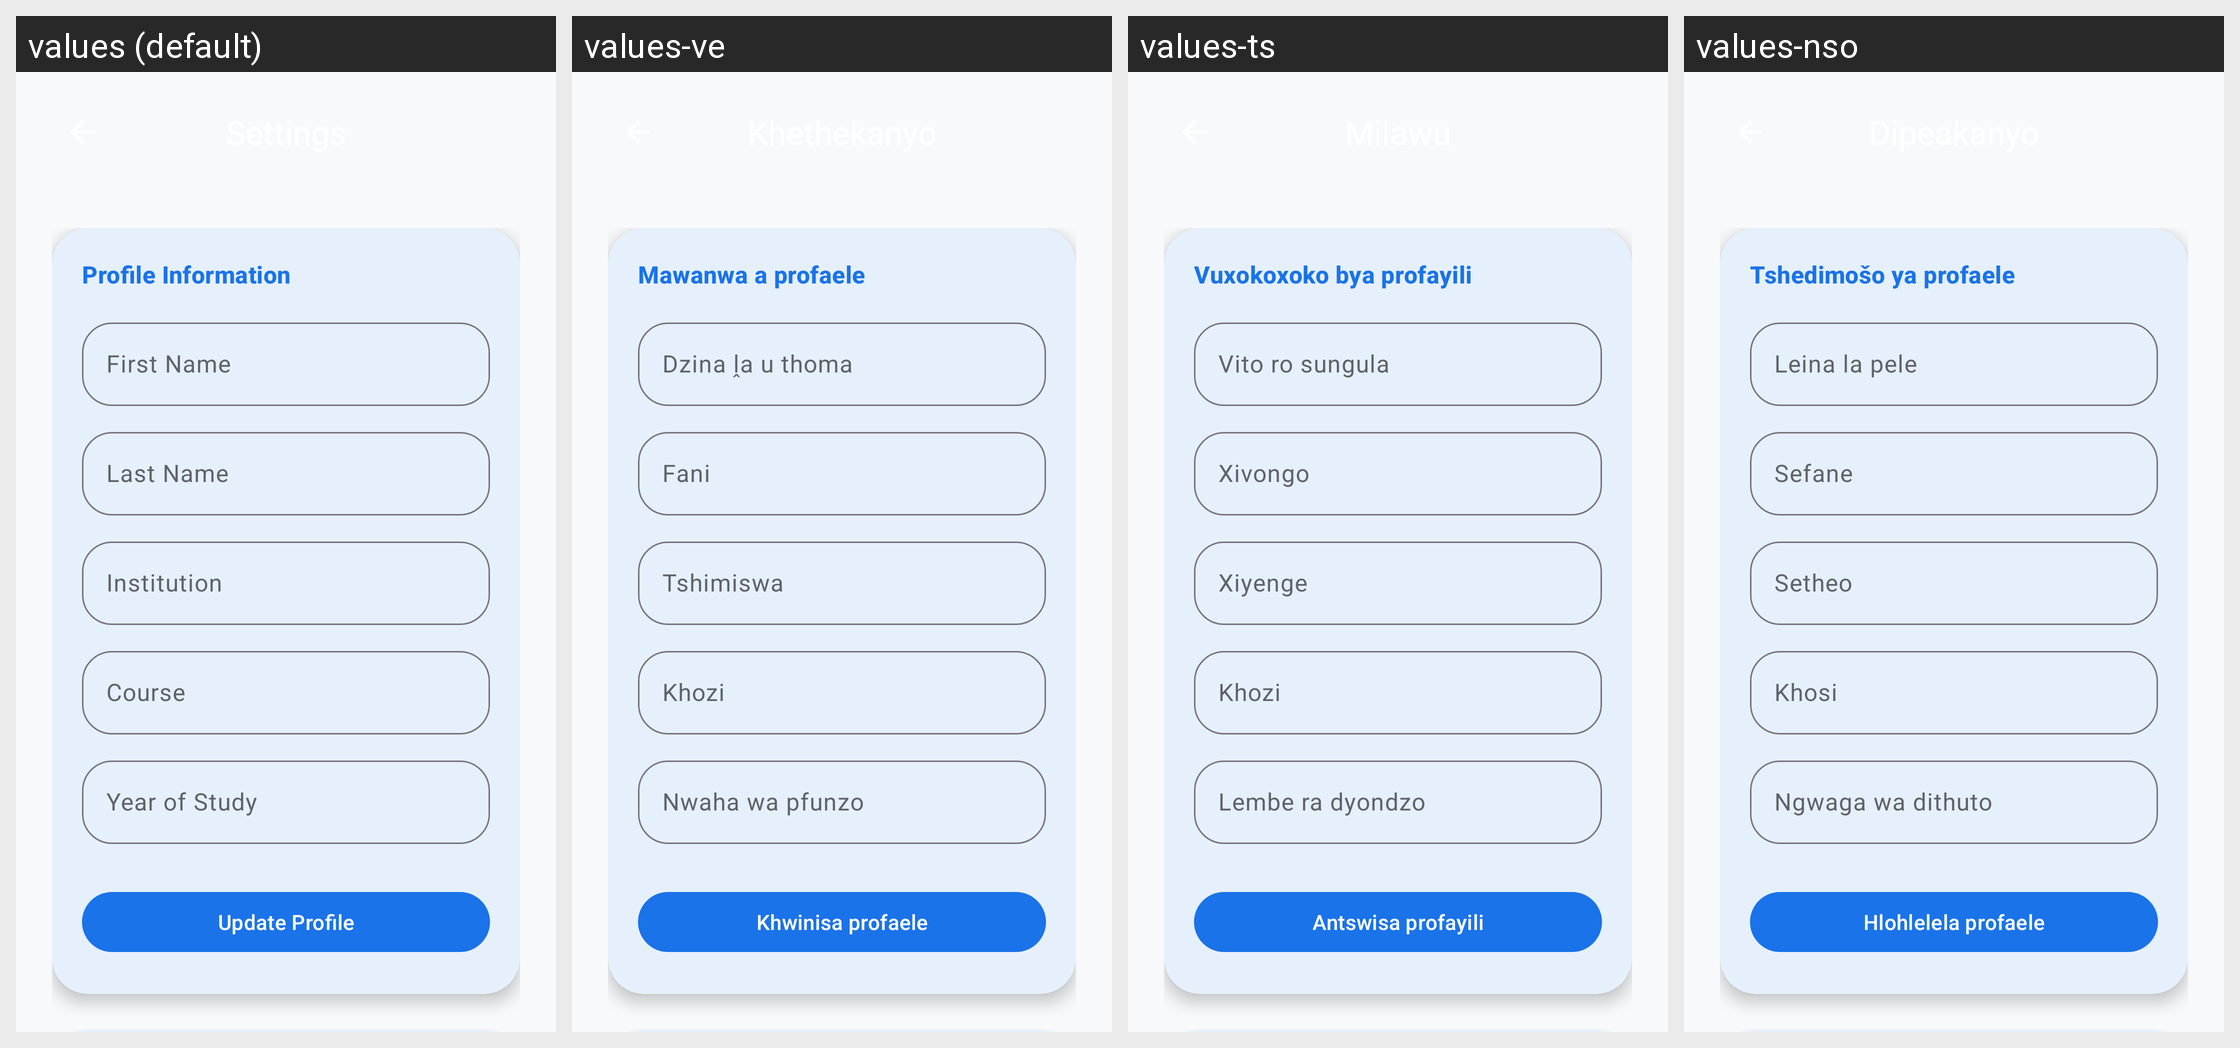

Translations of the strings shown on this Android screen, per locale in the grid:
Android screen res/layout/activity_settings.xml rendered under 4 locales, left to right: values (default), values-ve, values-ts, values-nso. Device: Nexus 5 (rendered at 1080×1920; each locale shown at half size, 540×960, under a caption strip naming it); theme Theme.CampusSync.
Other locales in the repository, not shown: values-af, values-nr, values-ss, values-st, values-tn, values-xh, values-zu.
Strings drawn on this screen, with the default value and each locale's value (text and hints the layout hard-codes, and strings that could not be matched under every locale, appear in the picture but are not listed):

settings_profile_info
  values: Profile Information
  values-ve: Mawanwa a profaele
  values-ts: Vuxokoxoko bya profayili
  values-nso: Tshedimošo ya profaele

settings_first_name
  values: First Name
  values-ve: Dzina ḽa u thoma
  values-ts: Vito ro sungula
  values-nso: Leina la pele

settings_last_name
  values: Last Name
  values-ve: Fani
  values-ts: Xivongo
  values-nso: Sefane

settings_institution
  values: Institution
  values-ve: Tshimiswa
  values-ts: Xiyenge
  values-nso: Setheo

settings_course
  values: Course
  values-ve: Khozi
  values-ts: Khozi
  values-nso: Khosi

settings_year
  values: Year of Study
  values-ve: Nwaha wa pfunzo
  values-ts: Lembe ra dyondzo
  values-nso: Ngwaga wa dithuto

settings_btn_update
  values: Update Profile
  values-ve: Khwinisa profaele
  values-ts: Antswisa profayili
  values-nso: Hlohlelela profaele
